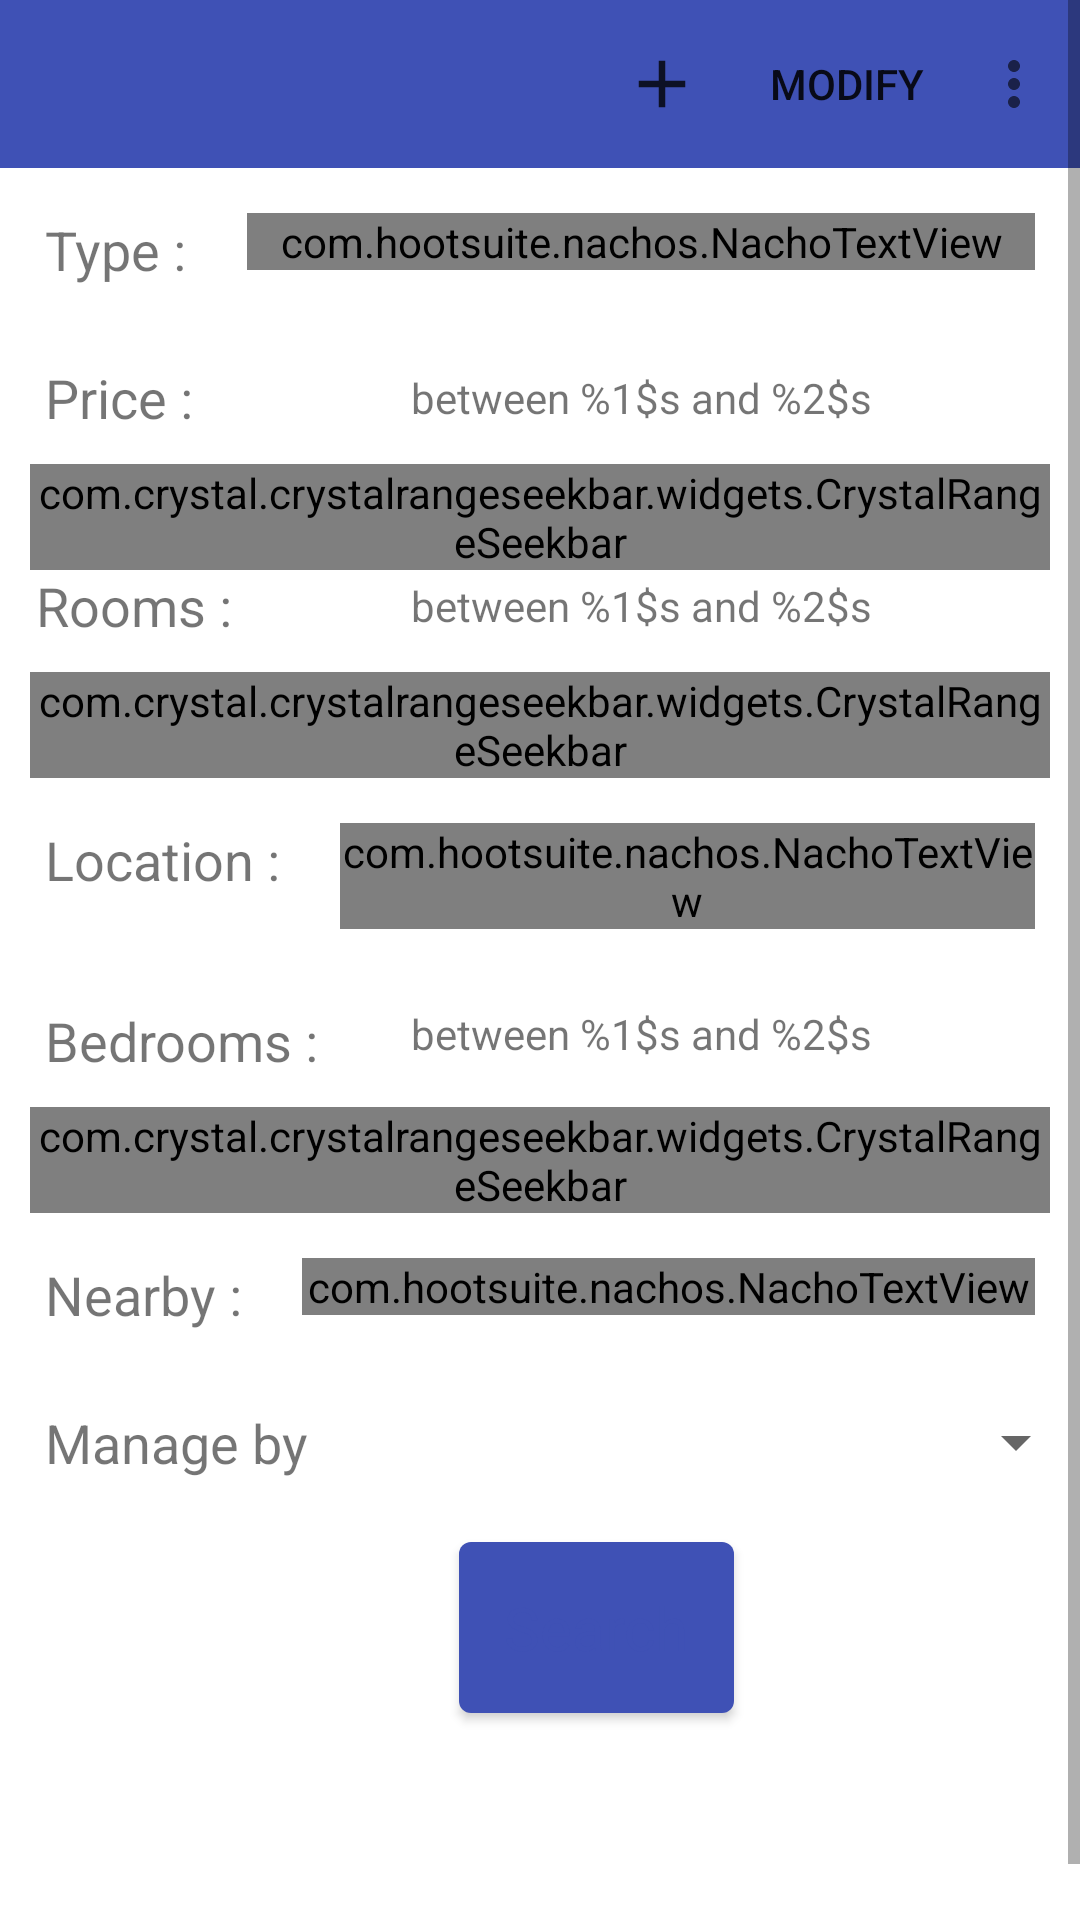

Layout XML and referenced resources for this Android screen:
<!-- AndroidManifest.xml: application theme AppTheme -->
<!-- res/layout/activity_search.xml -->
<?xml version="1.0" encoding="utf-8"?>
<ScrollView xmlns:android="http://schemas.android.com/apk/res/android"
    xmlns:app="http://schemas.android.com/apk/res-auto"
    xmlns:tools="http://schemas.android.com/tools"
    android:layout_width="match_parent"
    android:layout_height="match_parent"
    android:orientation="vertical"
    tools:context=".search.SearchActivity">

    <androidx.constraintlayout.widget.ConstraintLayout
        android:layout_width="match_parent"
        android:layout_height="wrap_content">

    <include
        android:id="@+id/toolbar"
        layout="@layout/toolbar" />

    <LinearLayout
        android:id="@+id/type"
        android:layout_width="match_parent"
        android:layout_height="wrap_content"
        android:layout_margin="5dp"
        app:layout_constraintStart_toStartOf="parent"
        app:layout_constraintTop_toBottomOf="@id/toolbar"
        app:layout_constraintEnd_toEndOf="parent">

        <TextView
            android:id="@+id/search_type"
            android:layout_width="wrap_content"
            android:layout_height="wrap_content"
            android:layout_margin="10dp"
            android:text="@string/search_titile_type"
            android:textSize="18sp"/>

        <com.hootsuite.nachos.NachoTextView
            android:id="@+id/search_spinner_type"
            android:layout_width="match_parent"
            android:layout_height="wrap_content"
            android:gravity="end"
            android:layout_margin="10dp" />

    </LinearLayout>


        <TextView
            android:id="@+id/search_price"
            android:layout_width="wrap_content"
            android:layout_height="wrap_content"
            android:layout_margin="15dp"
            android:text="@string/search_title_price"
            android:textSize="18sp"
            app:layout_constraintStart_toStartOf="parent"
            app:layout_constraintTop_toBottomOf="@id/type" />

        <TextView
            android:id="@+id/price_preview"
            android:layout_width="wrap_content"
            android:layout_height="wrap_content"
            android:layout_marginEnd="10dp"
            android:text="@string/search_preview_rooms"
            app:layout_constraintEnd_toEndOf="parent"
            app:layout_constraintStart_toEndOf="@id/search_rooms"
            app:layout_constraintTop_toTopOf="@id/search_price"
            app:layout_constraintBottom_toBottomOf="@id/search_price"/>


        <com.crystal.crystalrangeseekbar.widgets.CrystalRangeSeekbar
            android:id="@+id/search_price_seek_bar"
            android:layout_width="match_parent"
            android:layout_height="wrap_content"
            android:layout_marginStart="10dp"
            android:layout_marginEnd="10dp"
            android:layout_marginTop="10dp"
            app:layout_constraintEnd_toEndOf="parent"
            app:layout_constraintStart_toEndOf="@id/search_price"
            app:layout_constraintTop_toBottomOf="@id/search_price"
            app:bar_highlight_color="@color/colorPrimary"
            app:left_thumb_color="@color/colorAccent"
            app:right_thumb_color="@color/colorAccent"
            app:left_thumb_color_pressed="@color/thumb_pressed"
            app:right_thumb_color_pressed="@color/thumb_pressed"
            app:min_value="0"
            app:max_value="100000000"
            app:steps="500000"/>


        <TextView
            android:id="@+id/search_rooms"
            android:layout_width="wrap_content"
            android:layout_height="wrap_content"
            android:layout_marginStart="12dp"
            android:layout_marginTop="45dp"
            android:text="@string/search_title_rooms"
            android:textSize="18sp"
            app:layout_constraintBottom_toTopOf="@id/search_rooms_seek_bar"
            app:layout_constraintStart_toStartOf="parent"
            app:layout_constraintTop_toBottomOf="@id/search_price" />

        <TextView
        android:id="@+id/rooms_view"
        android:layout_width="wrap_content"
        android:layout_height="wrap_content"
        android:layout_marginEnd="10dp"
        android:text="@string/search_preview_rooms"
        app:layout_constraintEnd_toEndOf="parent"
        app:layout_constraintStart_toEndOf="@id/search_rooms"
        app:layout_constraintTop_toTopOf="@id/search_rooms"
        app:layout_constraintBottom_toBottomOf="@id/search_rooms"/>


    <com.crystal.crystalrangeseekbar.widgets.CrystalRangeSeekbar
        android:id="@+id/search_rooms_seek_bar"
        android:layout_width="match_parent"
        android:layout_height="wrap_content"
        android:layout_marginStart="10dp"
        android:layout_marginEnd="10dp"
        android:layout_marginBottom="15dp"
        android:layout_marginTop="10dp"
        app:layout_constraintEnd_toEndOf="parent"
        app:layout_constraintStart_toEndOf="@id/search_rooms"
        app:layout_constraintTop_toBottomOf="@id/search_rooms"
        app:bar_highlight_color="@color/colorPrimary"
        app:left_thumb_color="@color/colorAccent"
        app:right_thumb_color="@color/colorAccent"
        app:left_thumb_color_pressed="@color/thumb_pressed"
        app:right_thumb_color_pressed="@color/thumb_pressed"
        app:min_value="1"
        app:max_value="8"
        app:steps="1"/>


    <LinearLayout
        android:id="@+id/location"
        android:layout_width="match_parent"
        android:layout_height="wrap_content"
        android:layout_margin="5dp"
        app:layout_constraintStart_toStartOf="parent"
        app:layout_constraintEnd_toEndOf="parent"
        app:layout_constraintTop_toBottomOf="@id/search_rooms_seek_bar">

        <TextView
            android:id="@+id/search_location"
            android:layout_width="wrap_content"
            android:layout_height="wrap_content"
            android:layout_margin="10dp"
            android:textSize="18sp"
            android:text="@string/search_title_location"/>

        <com.hootsuite.nachos.NachoTextView
            android:id="@+id/search_nachos_location"
            android:layout_width="match_parent"
            android:layout_height="wrap_content"
            android:layout_margin="10dp"
            android:hint="@string/search_location_hint"
            android:gravity="end" />

    </LinearLayout>

    <TextView
        android:id="@+id/search_bedrooms"
        android:layout_width="wrap_content"
        android:layout_height="wrap_content"
        android:layout_margin="15dp"
        android:text="@string/search_titile_bedrooms"
        android:textSize="18sp"
        app:layout_constraintStart_toStartOf="parent"
        app:layout_constraintTop_toBottomOf="@id/location" />

    <TextView
        android:id="@+id/bedrooms_view"
        android:layout_width="wrap_content"
        android:layout_height="wrap_content"
        android:layout_marginEnd="10dp"
        android:text="@string/search_preview_rooms"
        app:layout_constraintBottom_toTopOf="@id/search_bedrooms_seek_bar"
        app:layout_constraintEnd_toEndOf="parent"
        app:layout_constraintStart_toEndOf="@id/search_rooms"
        app:layout_constraintTop_toBottomOf="@id/location" />


    <com.crystal.crystalrangeseekbar.widgets.CrystalRangeSeekbar
        android:id="@+id/search_bedrooms_seek_bar"
        android:layout_width="match_parent"
        android:layout_height="wrap_content"
        android:layout_margin="10dp"
        app:layout_constraintEnd_toEndOf="parent"
        app:layout_constraintStart_toEndOf="@id/search_bedrooms"
        app:layout_constraintTop_toBottomOf="@id/search_bedrooms"
        app:bar_highlight_color="@color/colorPrimary"
        app:left_thumb_color="@color/colorAccent"
        app:right_thumb_color="@color/colorAccent"
        app:left_thumb_color_pressed="@color/thumb_pressed"
        app:right_thumb_color_pressed="@color/thumb_pressed"
        app:min_value="1"
        app:max_value="6"
        app:steps="1"/>

    <LinearLayout
        android:id="@+id/nearby"
        android:layout_width="match_parent"
        android:layout_height="wrap_content"
        android:layout_margin="5dp"
        app:layout_constraintStart_toStartOf="parent"
        app:layout_constraintTop_toBottomOf="@id/search_bedrooms_seek_bar"
        app:layout_constraintEnd_toEndOf="parent">

        <TextView
            android:id="@+id/search_neabry"
            android:layout_width="wrap_content"
            android:layout_height="wrap_content"
            android:layout_margin="10dp"
            android:text="@string/search_title_nearby"
            android:textSize="18sp"/>

        <com.hootsuite.nachos.NachoTextView
            android:id="@+id/search_nachos_nearby"
            android:layout_width="match_parent"
            android:layout_height="wrap_content"
            android:layout_margin="10dp"
            android:gravity="end" />

    </LinearLayout>

        <LinearLayout
            android:id="@+id/agent"
            android:layout_width="match_parent"
            android:layout_height="wrap_content"
            android:layout_margin="5dp"
            app:layout_constraintStart_toStartOf="parent"
            app:layout_constraintTop_toBottomOf="@id/nearby"
            app:layout_constraintBottom_toTopOf="@id/search_button"
            app:layout_constraintEnd_toEndOf="parent">

            <TextView
                android:id="@+id/agent_title"
                android:layout_width="wrap_content"
                android:layout_height="wrap_content"
                android:layout_margin="10dp"
                android:text="@string/manage_by_edit"
                android:textSize="18sp"/>

            <androidx.appcompat.widget.AppCompatSpinner
                android:id="@+id/agent_spinner"
                android:layout_width="250dp"
                android:layout_height="wrap_content"
                android:layout_marginTop="10dp"/>







        </LinearLayout>

    <com.google.android.material.button.MaterialButton
        android:id="@+id/search_button"
        android:layout_width="wrap_content"
        android:layout_height="wrap_content"
        android:layout_marginBottom="28dp"
        android:padding="15dp"
        android:text="@string/search_button"
        android:textAppearance="@style/Widget.MaterialComponents.Button.TextButton"
        android:textColor="@color/colorPrimary"
        android:textSize="20sp"
        app:layout_constraintBottom_toBottomOf="parent"
        app:layout_constraintEnd_toEndOf="parent"
        app:layout_constraintTop_toBottomOf="@id/nearby"
        app:layout_constraintHorizontal_bias="0.57"
        app:layout_constraintStart_toStartOf="parent" />

    </androidx.constraintlayout.widget.ConstraintLayout>
</ScrollView>
<!-- res/layout/toolbar.xml (included above) -->
<?xml version="1.0" encoding="utf-8"?>
<androidx.appcompat.widget.Toolbar xmlns:android="http://schemas.android.com/apk/res/android"
    xmlns:app="http://schemas.android.com/apk/res-auto"
    android:id="@+id/toolbar"
    android:minHeight="?attr/actionBarSize"
    android:layout_width="match_parent"
    android:layout_height="wrap_content"
    android:background="@color/colorPrimary"
    app:titleTextColor="@color/colorAccent"
    android:theme="@style/AppTheme"
    app:menu="@menu/toolbar_menu" />
<!-- resources referenced by this layout -->
<resources>
  <color name="colorAccent">#EEABD0</color>
  <color name="colorPrimary">#3F51B5</color>
  <color name="thumb_pressed">#E86CB1</color>
  <string name="manage_by_edit">Manage by</string>
  <string name="search_button">Search</string>
  <string name="search_location_hint">Enter one or more keyword, separated by ,</string>
  <string name="search_preview_rooms">between %1$s and %2$s</string>
  <string name="search_titile_bedrooms">Bedrooms :</string>
  <string name="search_titile_type">Type :</string>
  <string name="search_title_location">Location :</string>
  <string name="search_title_nearby">Nearby :</string>
  <string name="search_title_price">Price :</string>
  <string name="search_title_rooms">Rooms :</string>
  <style name="AppTheme" parent="Theme.MaterialComponents.Light.NoActionBar">
          
          <item name="colorPrimary">@color/colorPrimary</item>
          <item name="colorPrimaryDark">@color/colorPrimaryDark</item>
          <item name="colorAccent">@color/colorAccent</item>
          <item name="drawerArrowStyle">@color/colorAccent</item>
      </style>
  <color name="colorPrimaryDark">#303F9F</color>
</resources>
